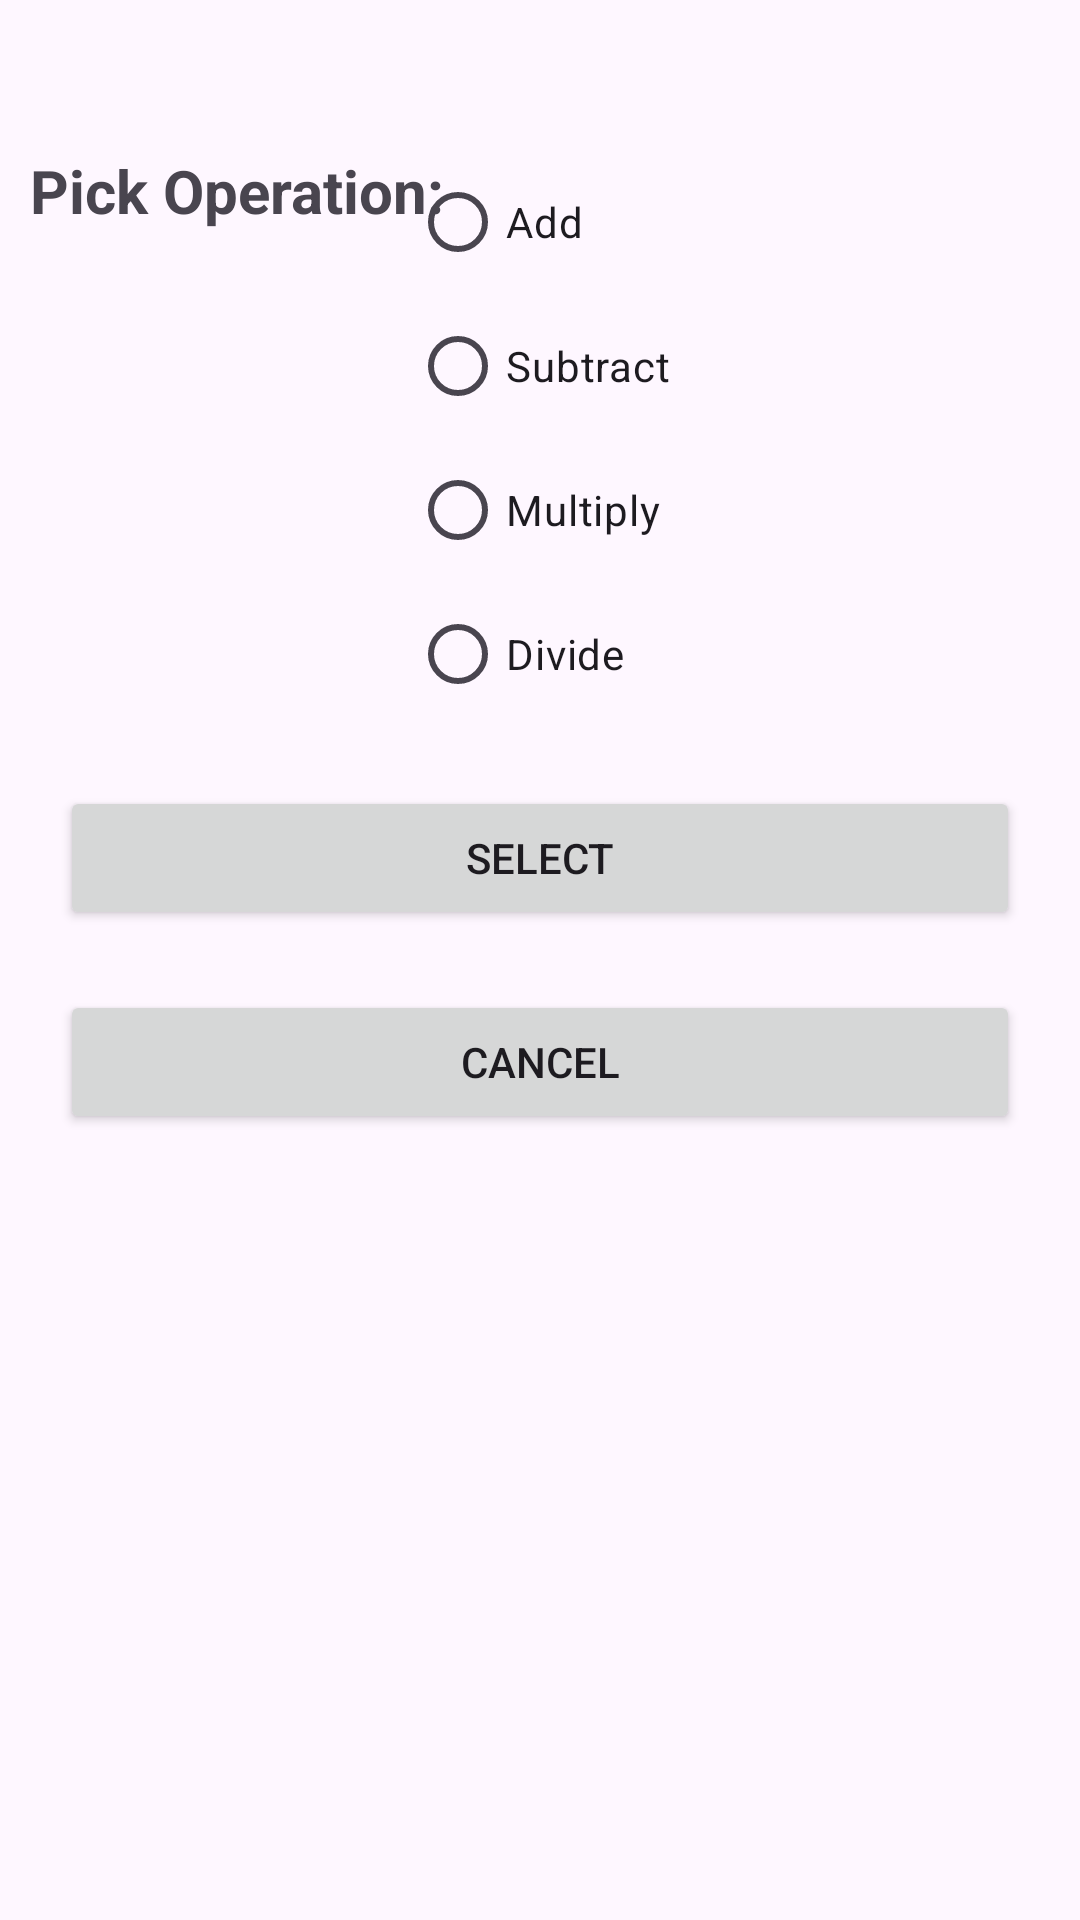

Produce the Android XML layout that renders to this screen, including the resource entries it uses.
<!-- AndroidManifest.xml: application theme Theme.FEEV1 -->
<!-- res/layout/activity_pick_operation.xml -->
<?xml version="1.0" encoding="utf-8"?>
<androidx.constraintlayout.widget.ConstraintLayout xmlns:android="http://schemas.android.com/apk/res/android"
    xmlns:app="http://schemas.android.com/apk/res-auto"
    xmlns:tools="http://schemas.android.com/tools"
    android:layout_width="match_parent"
    android:layout_height="match_parent"
    tools:context=".PickOperation">

    <Button
        android:id="@+id/buttonSelect"
        android:layout_width="0dp"
        android:layout_height="wrap_content"
        android:layout_marginStart="20dp"
        android:layout_marginTop="20dp"
        android:layout_marginEnd="20dp"
        android:text="Select"
        app:layout_constraintEnd_toEndOf="parent"
        app:layout_constraintStart_toStartOf="parent"
        app:layout_constraintTop_toBottomOf="@+id/radioGroup" />

    <TextView
        android:id="@+id/textView"
        android:layout_width="wrap_content"
        android:layout_height="wrap_content"
        android:layout_marginStart="10dp"
        android:layout_marginTop="50dp"
        android:text="Pick Operation:"
        android:textSize="20sp"
        android:textStyle="bold"
        app:layout_constraintStart_toStartOf="parent"
        app:layout_constraintTop_toTopOf="parent" />

    <RadioGroup
        android:id="@+id/radioGroup"
        android:layout_width="wrap_content"
        android:layout_height="wrap_content"
        app:layout_constraintEnd_toEndOf="parent"
        app:layout_constraintStart_toStartOf="parent"
        app:layout_constraintTop_toTopOf="@+id/textView">

        <RadioButton
            android:id="@+id/radioButtonAdd"
            android:layout_width="match_parent"
            android:layout_height="wrap_content"
            android:text="Add" />

        <RadioButton
            android:id="@+id/radioButtonSub"
            android:layout_width="match_parent"
            android:layout_height="wrap_content"
            android:text="Subtract" />

        <RadioButton
            android:id="@+id/radioButtonMultiply"
            android:layout_width="match_parent"
            android:layout_height="wrap_content"
            android:text="Multiply" />

        <RadioButton
            android:id="@+id/radioButtonDivide"
            android:layout_width="match_parent"
            android:layout_height="wrap_content"
            android:text="Divide" />
    </RadioGroup>

    <Button
        android:id="@+id/buttonCancel"
        android:layout_width="0dp"
        android:layout_height="wrap_content"
        android:layout_marginStart="20dp"
        android:layout_marginTop="20dp"
        android:layout_marginEnd="20dp"
        android:text="Cancel"
        app:layout_constraintEnd_toEndOf="parent"
        app:layout_constraintStart_toStartOf="parent"
        app:layout_constraintTop_toBottomOf="@+id/buttonSelect" />
</androidx.constraintlayout.widget.ConstraintLayout>
<!-- resources referenced by this layout -->
<resources>
  <style name="Theme.FEEV1" parent="Base.Theme.FEEV1" />
  <style name="Base.Theme.FEEV1" parent="Theme.Material3.DayNight.NoActionBar">
          
          
      </style>
</resources>
